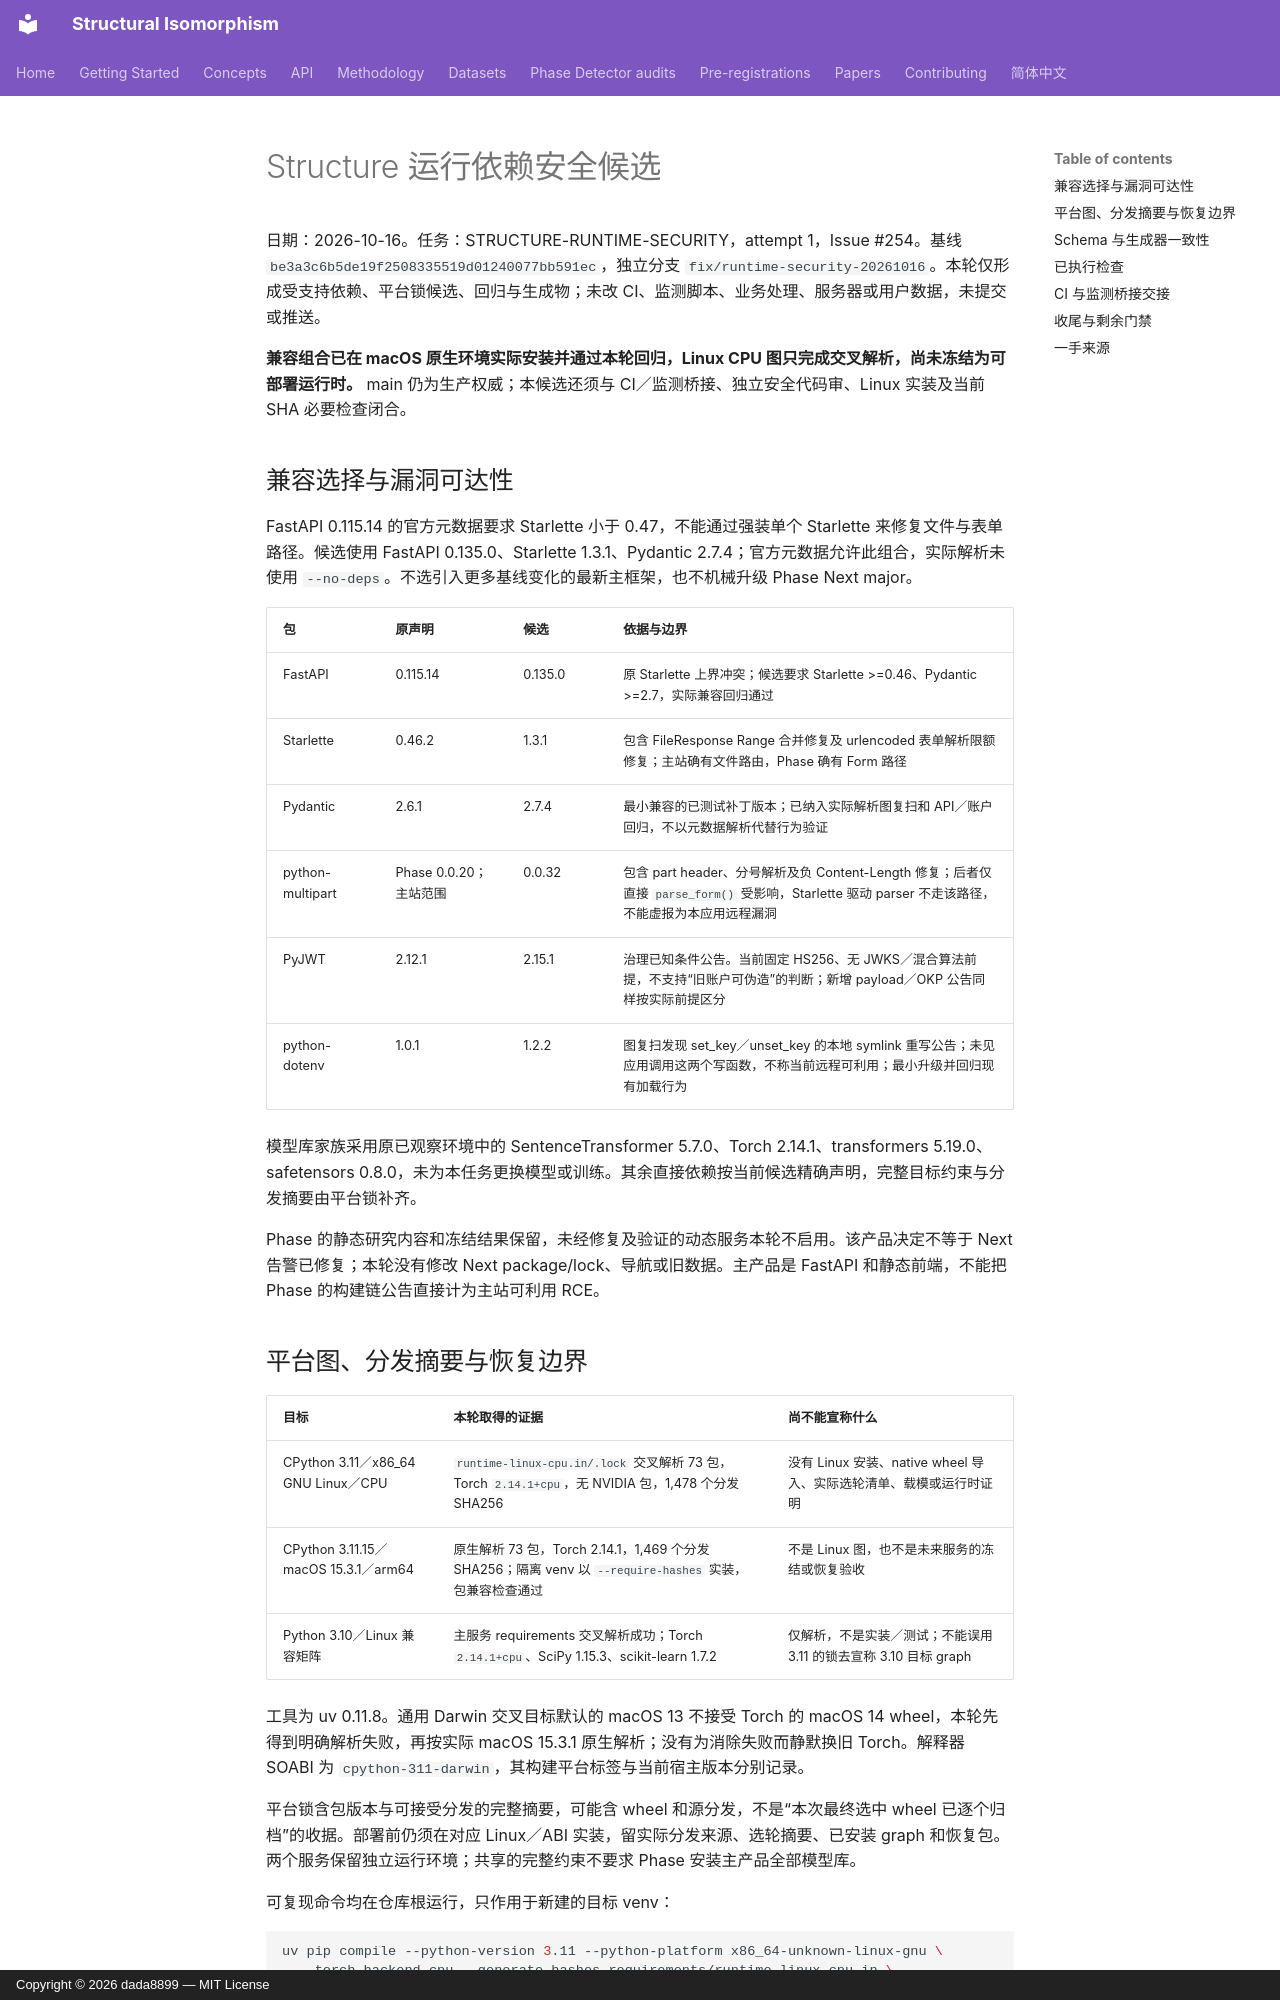

repository: dada8899/structural-isomorphism · page: rebuild/RUNTIME_SECURITY/index.html · generator: mkdocs · copyright: Copyright © 2026 dada8899 — MIT License

# Structure 运行依赖安全候选

日期：2026-10-16。任务：STRUCTURE-RUNTIME-SECURITY，attempt 1，Issue #254。基线 `be3a3c6b5de19f2508335519d01240077bb591ec`，独立分支 `fix/runtime-security-20261016`。本轮仅形成受支持依赖、平台锁候选、回归与生成物；未改 CI、监测脚本、业务处理、服务器或用户数据，未提交或推送。

**兼容组合已在 macOS 原生环境实际安装并通过本轮回归，Linux CPU 图只完成交叉解析，尚未冻结为可部署运行时。** main 仍为生产权威；本候选还须与 CI／监测桥接、独立安全代码审、Linux 实装及当前 SHA 必要检查闭合。

## 兼容选择与漏洞可达性

FastAPI 0.115.14 的官方元数据要求 Starlette 小于 0.47，不能通过强装单个 Starlette 来修复文件与表单路径。候选使用 FastAPI 0.135.0、Starlette 1.3.1、Pydantic 2.7.4；官方元数据允许此组合，实际解析未使用 `--no-deps`。不选引入更多基线变化的最新主框架，也不机械升级 Phase Next major。

| 包 | 原声明 | 候选 | 依据与边界 |
| --- | --- | --- | --- |
| FastAPI | 0.115.14 | 0.135.0 | 原 Starlette 上界冲突；候选要求 Starlette >=0.46、Pydantic >=2.7，实际兼容回归通过 |
| Starlette | 0.46.2 | 1.3.1 | 包含 FileResponse Range 合并修复及 urlencoded 表单解析限额修复；主站确有文件路由，Phase 确有 Form 路径 |
| Pydantic | 2.6.1 | 2.7.4 | 最小兼容的已测试补丁版本；已纳入实际解析图复扫和 API／账户回归，不以元数据解析代替行为验证 |
| python-multipart | Phase 0.0.20；主站范围 | 0.0.32 | 包含 part header、分号解析及负 Content-Length 修复；后者仅直接 `parse_form()` 受影响，Starlette 驱动 parser 不走该路径，不能虚报为本应用远程漏洞 |
| PyJWT | 2.12.1 | 2.15.1 | 治理已知条件公告。当前固定 HS256、无 JWKS／混合算法前提，不支持“旧账户可伪造”的判断；新增 payload／OKP 公告同样按实际前提区分 |
| python-dotenv | 1.0.1 | 1.2.2 | 图复扫发现 set_key／unset_key 的本地 symlink 重写公告；未见应用调用这两个写函数，不称当前远程可利用；最小升级并回归现有加载行为 |

模型库家族采用原已观察环境中的 SentenceTransformer 5.7.0、Torch 2.14.1、transformers 5.19.0、safetensors 0.8.0，未为本任务更换模型或训练。其余直接依赖按当前候选精确声明，完整目标约束与分发摘要由平台锁补齐。

Phase 的静态研究内容和冻结结果保留，未经修复及验证的动态服务本轮不启用。该产品决定不等于 Next 告警已修复；本轮没有修改 Next package/lock、导航或旧数据。主产品是 FastAPI 和静态前端，不能把 Phase 的构建链公告直接计为主站可利用 RCE。
